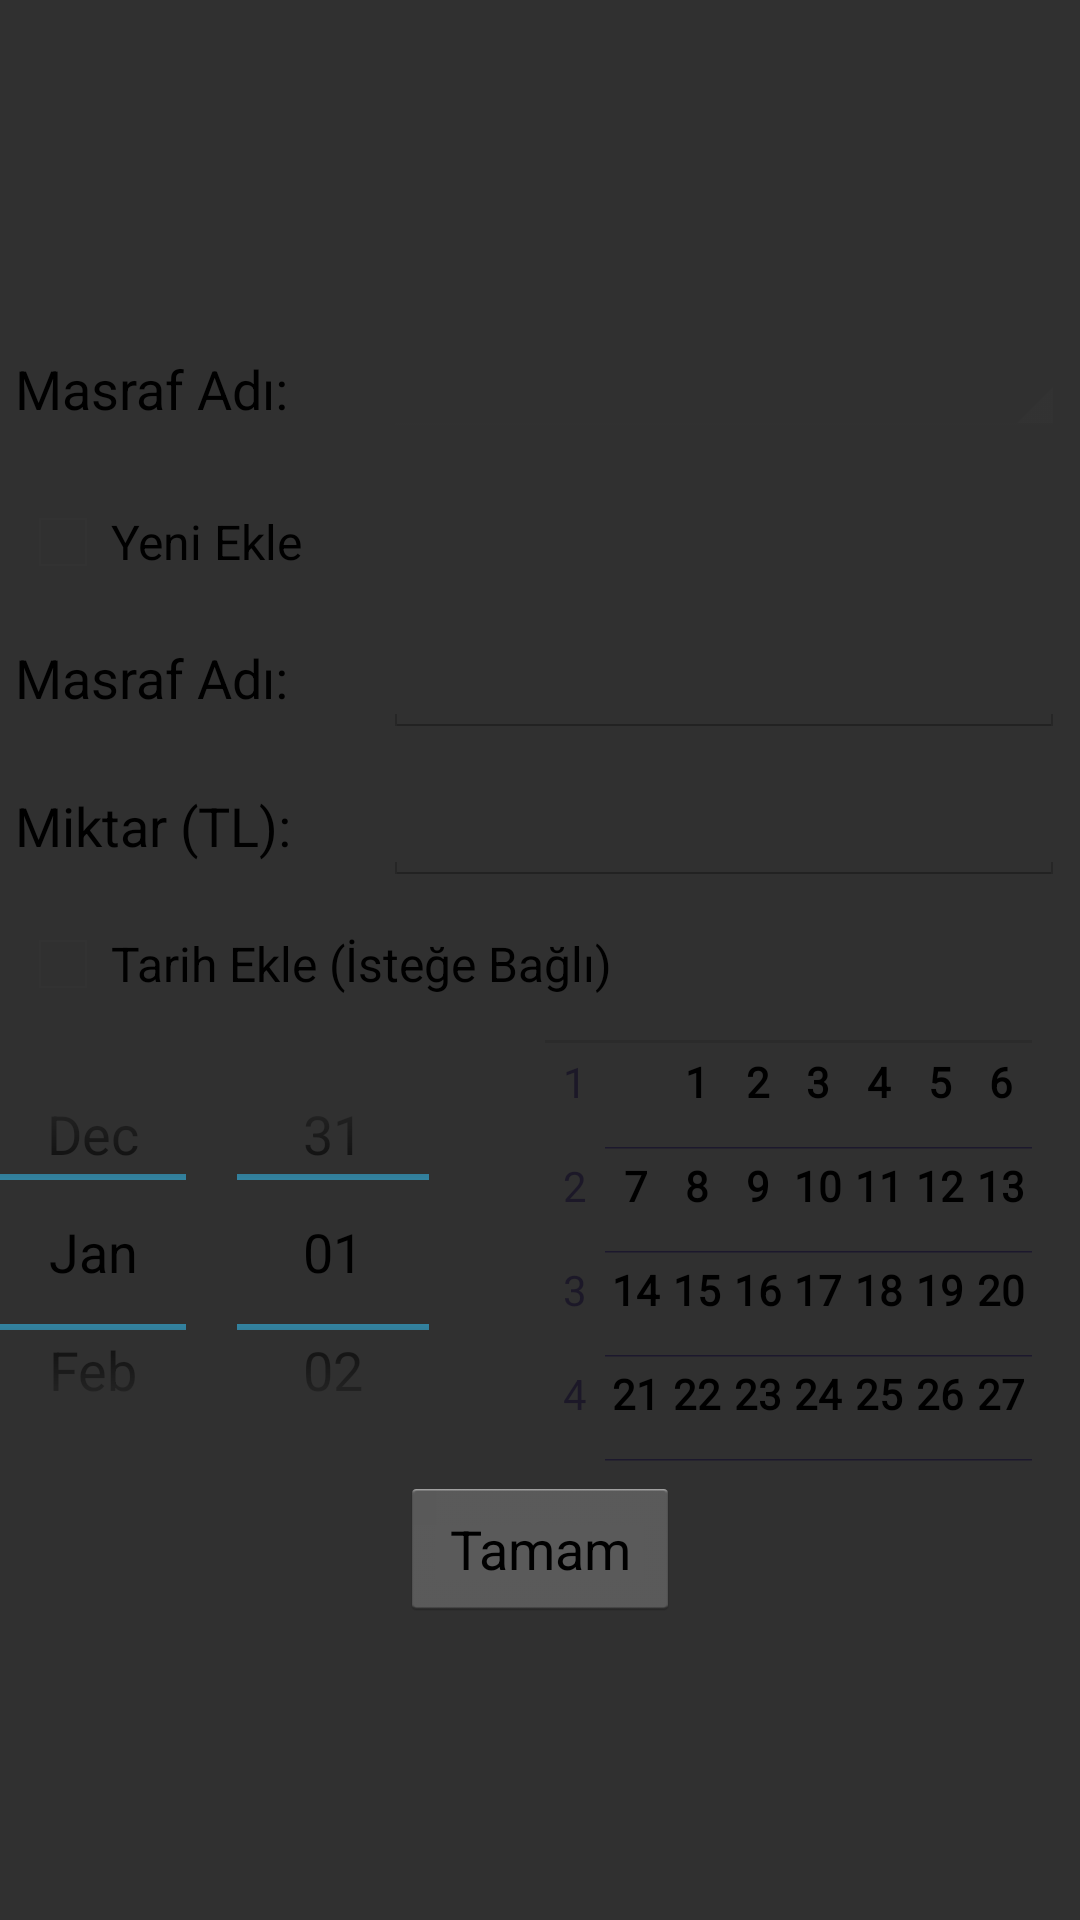

Here is an Android app screen rendered from its layout file. Give the layout XML and the strings, colors and styles it references.
<!-- AndroidManifest.xml: application theme AppBaseTheme -->
<!-- res/layout/masraflar_add.xml -->
<?xml version="1.0" encoding="utf-8"?>
<LinearLayout xmlns:android="http://schemas.android.com/apk/res/android"
    android:layout_width="match_parent"
    android:layout_height="match_parent"
    android:gravity="center"
    android:layout_margin="5dp"
    android:background="@color/add_background"
    android:orientation="vertical" >

    <LinearLayout
        android:id="@+id/llPersonSpinnerLayout"
        android:layout_width="match_parent"
        android:layout_height="50dp"
        android:layout_margin="5dp"
        android:gravity="center"
        android:orientation="horizontal"
        android:weightSum="100" >

        <TextView
            android:id="@+id/textspinner"
            android:layout_width="match_parent"
            android:layout_height="wrap_content"
            android:layout_weight="65"
            android:textAppearance="?android:attr/textAppearanceMedium" 
            android:text="Masraf Adı:" />

	    <Spinner
	        android:id="@+id/spinner1"
	        android:layout_width="match_parent"
	        android:layout_height="wrap_content"
	        android:layout_weight="35" />
    </LinearLayout>

    <LinearLayout
        android:id="@+id/llNewPersonAdd"
        android:layout_width="match_parent"
        android:layout_height="wrap_content" 
        android:layout_margin="5dp">

        <CheckBox
            android:id="@+id/cbNewPersonAdd"
            android:layout_width="match_parent"
        	android:layout_height="wrap_content"
            android:text="Yeni Ekle" />

     </LinearLayout>

    <LinearLayout
        android:id="@+id/llPersonLayout"
        android:layout_width="match_parent"
        android:layout_height="wrap_content"
        android:layout_margin="5dp"
        android:focusable="true"
    	android:focusableInTouchMode="true"
        android:weightSum="100" >

        <TextView
            android:id="@+id/TextView01"
            android:layout_width="fill_parent"
            android:layout_height="wrap_content"
            android:layout_weight="65"
            android:textAppearance="?android:attr/textAppearanceMedium" 
            android:text="Masraf Adı:" />

        <EditText
            android:id="@+id/etPerson"
            android:layout_width="fill_parent"
            android:layout_height="wrap_content"
            android:layout_weight="35"
            android:ems="10" />
    </LinearLayout>

    <LinearLayout
        android:layout_width="match_parent"
        android:layout_height="wrap_content"
        android:layout_margin="5dp"
        android:focusable="true"
    	android:focusableInTouchMode="true"
        android:weightSum="100" >

        <TextView
            android:id="@+id/textView2"
            android:layout_width="fill_parent"
            android:layout_height="wrap_content"
            android:layout_weight="65"
            android:textAppearance="?android:attr/textAppearanceMedium" 
            android:text="Miktar (TL):" />

        <EditText
            android:id="@+id/etA"
            android:layout_width="fill_parent"
            android:layout_height="wrap_content"
            android:layout_weight="35"
            android:ems="10" />
    </LinearLayout>
    
    <LinearLayout
        android:layout_width="match_parent"
        android:layout_height="wrap_content"
        android:layout_margin="5dp"
        android:orientation="vertical" >

        <CheckBox
            android:id="@+id/cbTarihEkle"
            android:layout_width="wrap_content"
            android:layout_height="wrap_content"
            android:text="Tarih Ekle (İsteğe Bağlı)" />

    </LinearLayout>

    <LinearLayout
        android:id="@+id/llTarihEkle"
        android:layout_width="match_parent"
        android:layout_height="wrap_content"
        android:gravity="center" >

        <DatePicker
        android:id="@+id/datePicker"
        android:layout_width="wrap_content"
        android:layout_height="150dp" />

    </LinearLayout>

    <Button
        android:id="@+id/bOk"
        android:layout_width="wrap_content"
        android:layout_height="wrap_content"
        android:text=" Tamam " />


</LinearLayout>
<!-- resources referenced by this layout -->
<resources>
  <color name="add_background">#cf000000</color>
  <style name="AppBaseTheme" parent="@android:style/Theme.Holo.Light.NoActionBar.Fullscreen" />
</resources>
